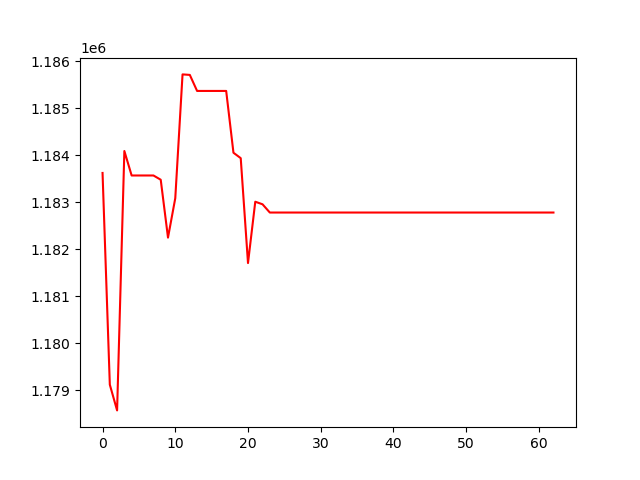

The table this chart was drawn from, first rows:
, 0
0, 1183620
1, 1179114
2, 1178566
3, 1184087
4, 1183566
5, 1183566
6, 1183566
7, 1183566
8, 1183476
9, 1182244
10, 1183082
11, 1185718
12, 1185707
13, 1185366
14, 1185366
15, 1185366
16, 1185366
17, 1185366
18, 1184051
19, 1183935
20, 1181702
21, 1183008
22, 1182953
23, 1182778
24, 1182778
25, 1182778
26, 1182778
27, 1182778
28, 1182778
29, 1182778
30, 1182778
31, 1182778
32, 1182778
33, 1182778
34, 1182778
35, 1182778
36, 1182778
37, 1182778
38, 1182778
39, 1182778
40, 1182778
41, 1182778
42, 1182778
43, 1182778
44, 1182778
45, 1182778
46, 1182778
47, 1182778
48, 1182778
49, 1182778
50, 1182778
51, 1182778
52, 1182778
53, 1182778
54, 1182778
55, 1182778
56, 1182778
57, 1182778
58, 1182778
59, 1182778
... 3 more rows
